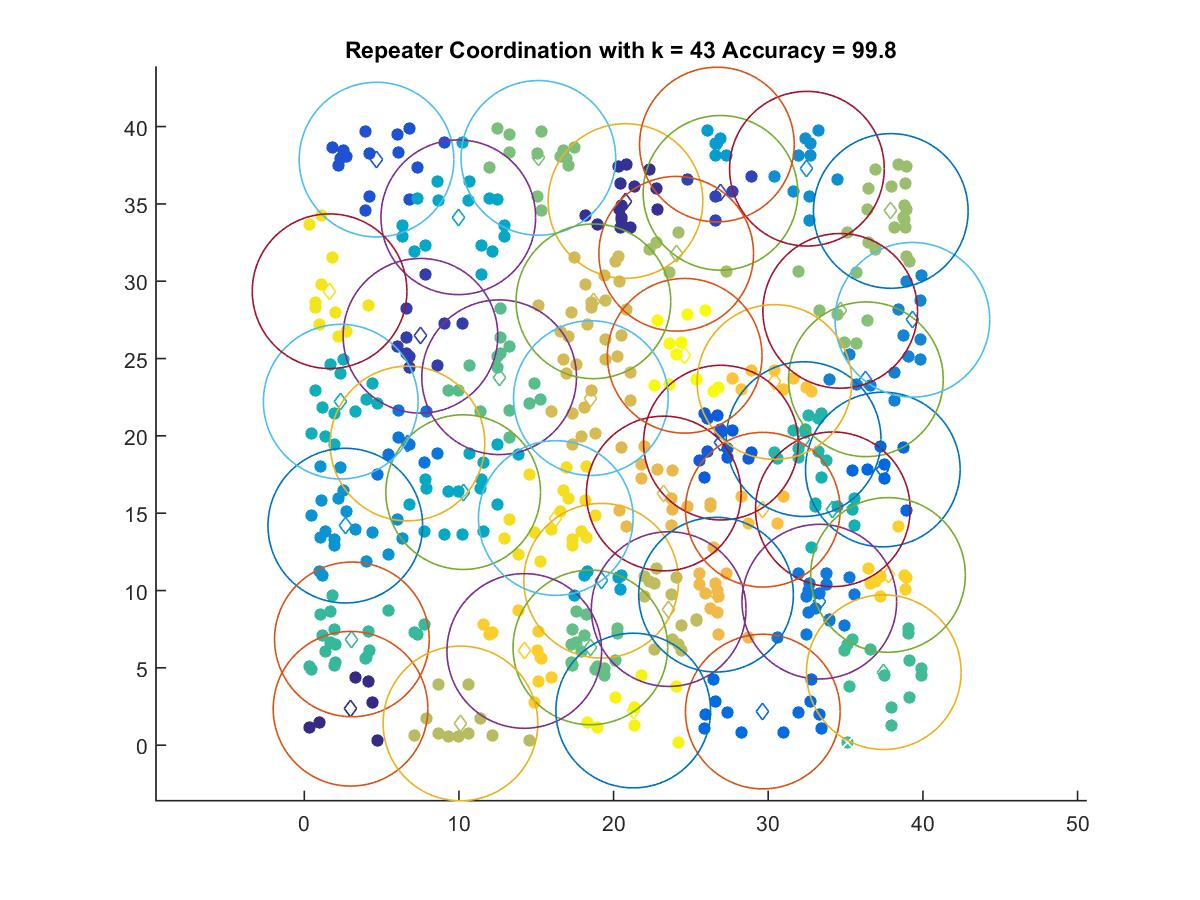

The table this chart was drawn from, first rows:
2.989, 2.3537
20.77, 35.19
7.511, 26.47
26.91, 35.72
4.667, 37.87
26.94, 19.56
37.41, 17.82
29.65, 2.173
6.67, 19.5
33.3, 9.28
36.32, 23.66
39.32, 27.51
32.5, 37.28
2.65, 14.19
26.68, 38.84
19.2, 10.63
9.957, 34.13
10.27, 16.36
2.355, 22.21
34.18, 15.25
32.29, 19.79
3.075, 6.838
37.47, 4.718
12.6, 23.79
18.5, 6.322
15.13, 37.98
34.65, 28.08
37.92, 34.55
24.05, 31.77
10.1, 1.404
23.56, 8.798
18.69, 28.7
18.53, 22.44
23.24, 16.27
26.62, 9.729
29.65, 15.23
30.4, 23.48
14.22, 6.091
37.74, 11.01
16.26, 14.69
1.634, 29.35
21.27, 2.237
24.6, 25.18
